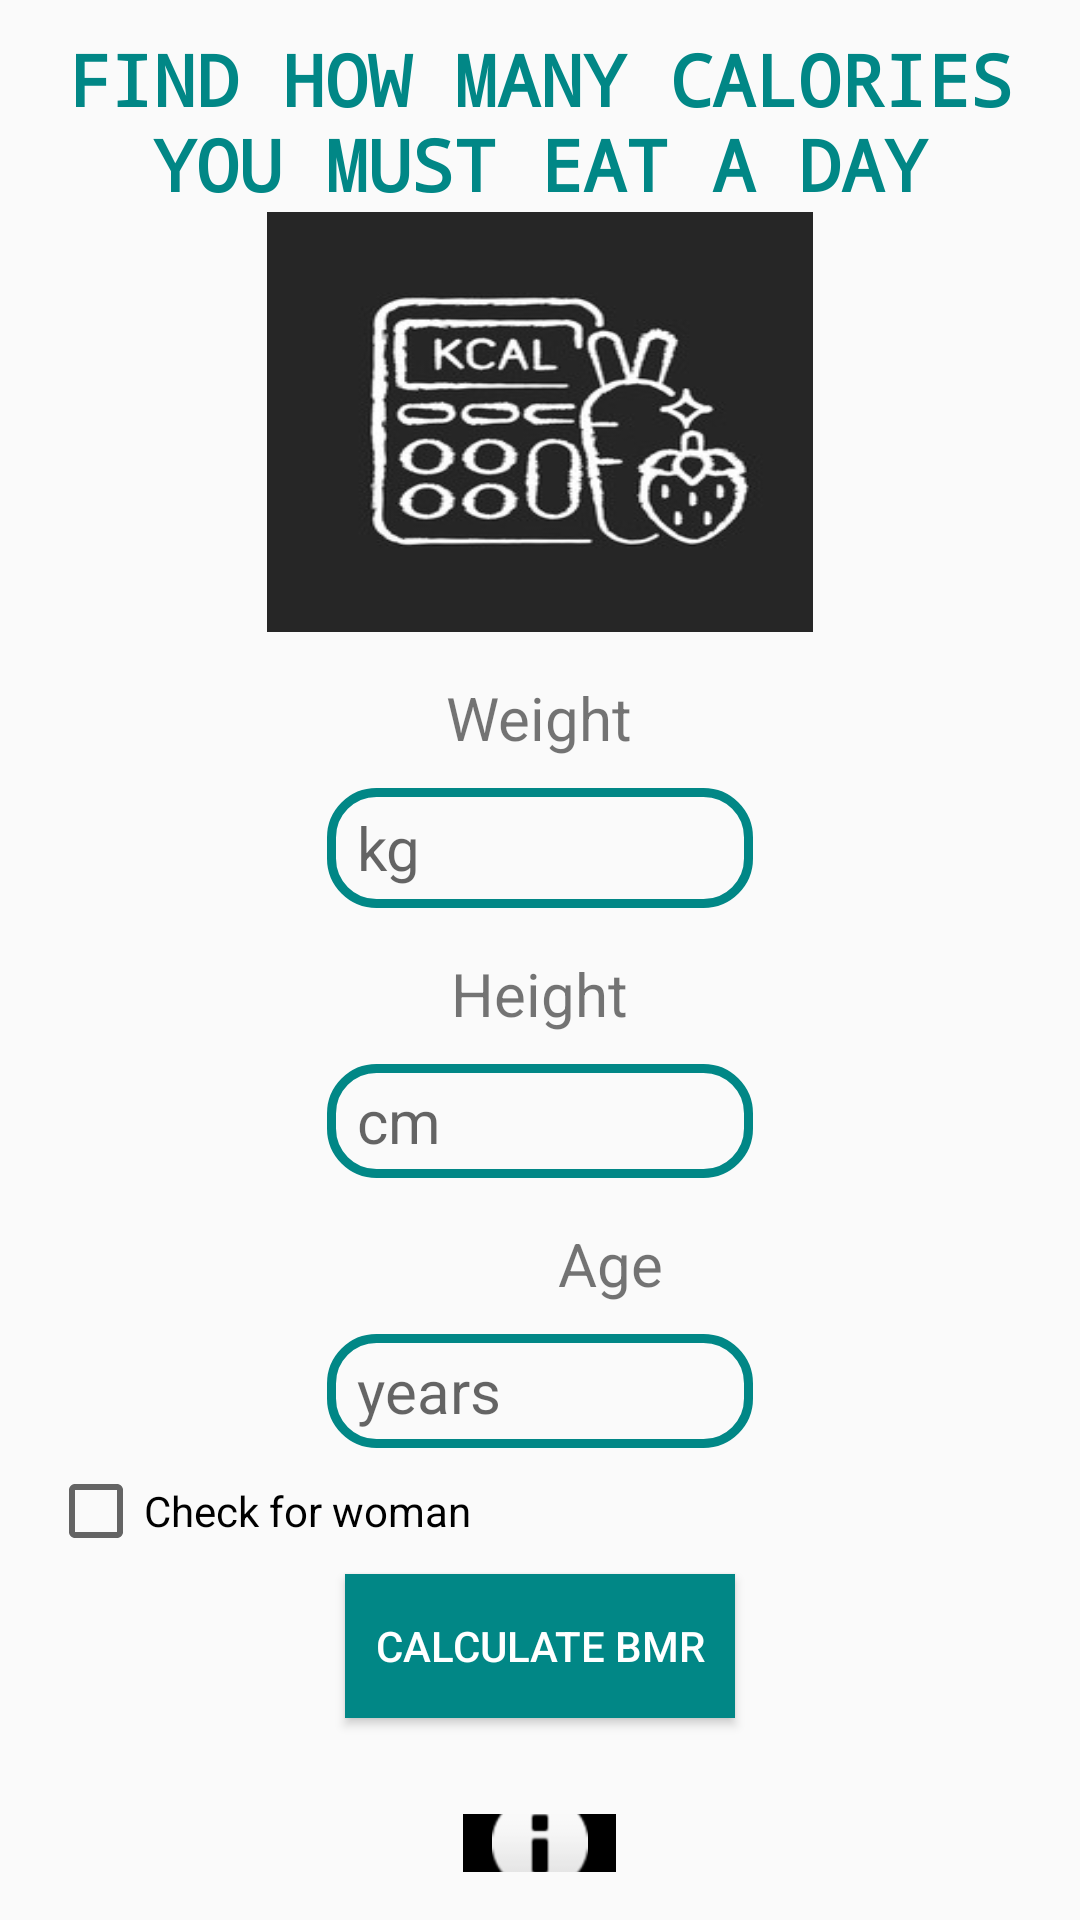

Write the Android layout XML for this screen, with the resource values it uses.
<!-- AndroidManifest.xml: application theme Theme.CaloriesApp -->
<!-- res/layout/activity_bmr.xml -->
<?xml version="1.0" encoding="utf-8"?>
<LinearLayout xmlns:android="http://schemas.android.com/apk/res/android"
    xmlns:app="http://schemas.android.com/apk/res-auto"
    xmlns:tools="http://schemas.android.com/tools"
    android:id="@+id/activity_calculator"
    android:layout_width="match_parent"
    android:layout_height="match_parent"
    android:orientation="vertical"
    android:paddingBottom="16dp"
    android:paddingLeft="16dp"
    android:paddingRight="16dp"
    android:top="16dp">

    <TextView
        android:id="@+id/textView2"
        android:layout_width="370dp"
        android:layout_height="wrap_content"
        android:layout_gravity="center_horizontal"
        android:layout_marginTop="10dp"
        android:fontFamily="monospace"
        android:text="Find how many calories you must eat a day"
        android:textAlignment="center"
        android:textAllCaps="true"
        android:textColor="@color/teal_700"
        android:textSize="24sp"
        android:textStyle="bold" />

    <ImageView
        android:id="@+id/imageView7"
        android:layout_width="182dp"
        android:layout_height="140dp"
        android:scaleType="fitXY"
        android:layout_gravity="center_horizontal"
        app:srcCompat="@drawable/calculator" />

    <TextView
        android:id="@+id/Weight_TextView"
        android:layout_width="wrap_content"
        android:layout_height="wrap_content"
        android:layout_gravity="center_horizontal"
        android:layout_marginTop="15dp"
        android:gravity="center_horizontal"
        android:text="@string/weight"
        android:textSize="20sp" />

    <EditText
        android:id="@+id/weight"
        android:layout_width="wrap_content"
        android:layout_height="40dp"
        android:layout_gravity="center_horizontal"
        android:layout_marginTop="10dp"
        android:background="@drawable/input_design"
        android:ems="6"
        android:hint="  kg"
        android:inputType="number|numberDecimal"
        android:textSize="20sp"
        tools:ignore="TouchTargetSizeCheck" />

    <TextView
        android:id="@+id/Height_TextView"
        android:layout_width="wrap_content"
        android:layout_height="wrap_content"
        android:layout_gravity="center_horizontal"
        android:layout_marginTop="15dp"
        android:gravity="center_horizontal"
        android:text="@string/height"
        android:textSize="20sp" />

    <EditText
        android:id="@+id/height"
        android:layout_width="wrap_content"
        android:layout_height="38dp"
        android:layout_gravity="center_horizontal"
        android:layout_marginTop="10dp"
        android:background="@drawable/input_design"
        android:ems="6"
        android:hint="  cm"
        android:inputType="number|numberDecimal"
        android:textSize="20sp"
        tools:ignore="TouchTargetSizeCheck" />

    <TextView
        android:id="@+id/Age_TextView"
        android:layout_width="375dp"
        android:layout_height="wrap_content"
        android:layout_marginTop="15dp"
        android:text="Age"
        android:textAlignment="center"
        android:textSize="20sp" />

    <EditText
        android:id="@+id/age"
        android:layout_width="wrap_content"
        android:layout_height="38dp"
        android:layout_gravity="center_horizontal"
        android:layout_marginTop="10dp"
        android:background="@drawable/input_design"
        android:ems="6"
        android:hint="  years"
        android:inputType="number|numberDecimal"
        android:textSize="20sp"
        tools:ignore="TouchTargetSizeCheck" />

    <CheckBox
        android:id="@+id/checkWoman"
        android:layout_width="match_parent"
        android:layout_height="wrap_content"
        android:layout_marginTop="5dp"

        android:text="Check for woman"
        tools:ignore="TouchTargetSizeCheck" />

    <Button
        android:id="@+id/calc"
        android:layout_width="130dp"
        android:layout_height="wrap_content"
        android:layout_gravity="center_horizontal"
        android:layout_marginTop="5dp"
        android:background="@drawable/buttons"
        android:onClick="calculateBMR"
        android:text="@string/calculateBMR"
        android:textColor="@color/white" />

    <TextView
        android:id="@+id/result"
        android:layout_width="wrap_content"
        android:layout_height="wrap_content"
        android:layout_gravity="center_horizontal"
        android:gravity="center_horizontal"
        android:layout_marginTop="5dp"
        android:textSize="20sp"/>

    <ImageButton
        android:id="@+id/imagebtn_bmr"
        android:layout_width="51dp"
        android:layout_height="wrap_content"
        android:layout_gravity="center_horizontal"
        android:background="@color/black"
        android:minHeight="48dp"
        app:srcCompat="@android:drawable/ic_dialog_info"
        tools:ignore="SpeakableTextPresentCheck" />

    <Button
        android:id="@+id/gymplan_btn"
        android:layout_width="378dp"
        android:layout_height="42dp"
        android:layout_marginTop="5dp"
        android:background="@drawable/buttons"
        android:text="See your gym plan"
        android:textColor="@color/white"
        tools:ignore="TouchTargetSizeCheck" />


</LinearLayout>
<!-- resources referenced by this layout -->
<resources>
  <color name="black">#FF000000</color>
  <color name="teal_700">#FF018786</color>
  <color name="white">#FFFFFFFF</color>
  <!-- drawable buttons (drawable) -->
  <?xml version="1.0" encoding="utf-8"?>
  <shape xmlns:android="http://schemas.android.com/apk/res/android">
   <solid
       android:color="@color/teal_700"
       >
       <corners
           android:radius="15dp"
           >
  
       </corners>
   </solid>
  </shape>
  <!-- drawable calculator: png bitmap (drawable, 14765 bytes) -->
  <!-- drawable input_design (drawable) -->
  <?xml version="1.0" encoding="utf-8"?>
  <shape xmlns:android="http://schemas.android.com/apk/res/android">
  
      <stroke
          android:color="@color/teal_700"
          android:width="3dp"
          ></stroke>
  
      <corners
          android:radius="15dp"
          ></corners>
  </shape>
  <string name="calculateBMR">Calculate BMR</string>
  <string name="height">Height</string>
  <string name="weight">Weight</string>
  <style name="Theme.CaloriesApp" parent="Theme.AppCompat.Light.NoActionBar">
          
          <item name="colorPrimary">@color/purple_500</item>
          <item name="colorPrimaryVariant">@color/purple_700</item>
          <item name="colorOnPrimary">@color/white</item>
          
          <item name="colorSecondary">@color/teal_200</item>
          <item name="colorSecondaryVariant">@color/teal_700</item>
          <item name="colorOnSecondary">@color/black</item>
          
          <item name="android:statusBarColor" tools:targetApi="l">?attr/colorSecondaryVariant</item>
          
      </style>
  <color name="purple_500">#FF6200EE</color>
  <color name="purple_700">#FF3700B3</color>
  <color name="teal_200">#FF03DAC5</color>
</resources>
